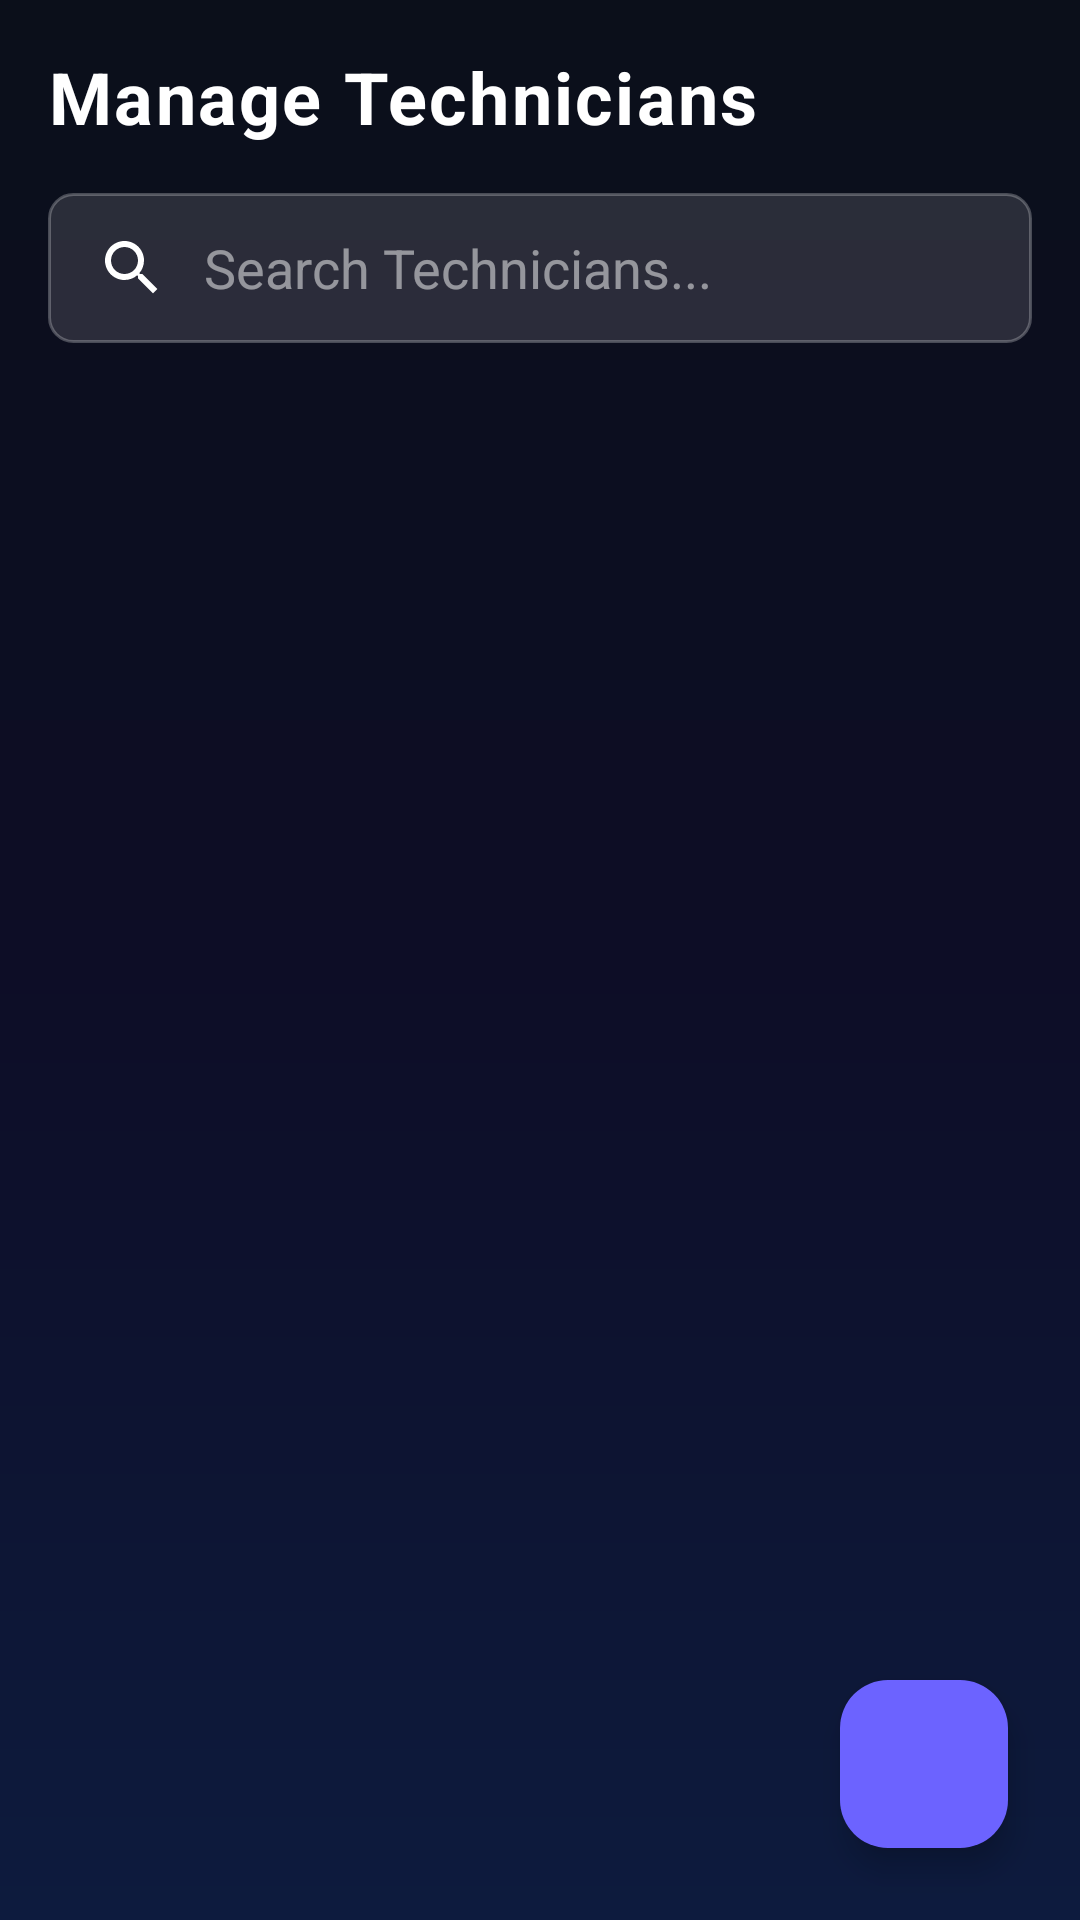

This screen was rendered from an Android layout file. Write that file and the resources it references.
<!-- AndroidManifest.xml: application theme Theme.FixIt_v2 -->
<!-- res/layout/fragment_admin_technicians.xml -->
<?xml version="1.0" encoding="utf-8"?>
<androidx.constraintlayout.widget.ConstraintLayout xmlns:android="http://schemas.android.com/apk/res/android"
    xmlns:app="http://schemas.android.com/apk/res-auto"
    xmlns:tools="http://schemas.android.com/tools"
    android:layout_width="match_parent"
    android:layout_height="match_parent"
    tools:context=".fragments.AdminTechniciansFragment">

    <TextView
        android:id="@+id/textViewHeader"
        android:layout_width="match_parent"
        android:layout_height="wrap_content"
        android:text="Manage Technicians"
        android:textColor="@color/white"
        android:textSize="24sp"
        android:textStyle="bold"
        android:padding="16dp"
        app:layout_constraintTop_toTopOf="parent"
        app:layout_constraintStart_toStartOf="parent"
        app:layout_constraintEnd_toEndOf="parent"/>

    <EditText
        android:id="@+id/editTextSearch"
        android:layout_width="match_parent"
        android:layout_height="50dp"
        android:layout_marginHorizontal="16dp"
        android:background="@drawable/input_field_background"
        android:drawableStart="@drawable/ic_search"
        android:drawablePadding="12dp"
        android:hint="Search Technicians..."
        android:inputType="text"
        android:paddingHorizontal="16dp"
        android:textColor="@color/white"
        android:textColorHint="#80FFFFFF"
        app:layout_constraintTop_toBottomOf="@+id/textViewHeader"
        app:layout_constraintStart_toStartOf="parent"
        app:layout_constraintEnd_toEndOf="parent" />

    <androidx.recyclerview.widget.RecyclerView
        android:id="@+id/recyclerViewTechnicians"
        android:layout_width="match_parent"
        android:layout_height="0dp"
        android:clipToPadding="false"
        android:paddingTop="16dp"
        android:paddingBottom="80dp"
        app:layout_constraintBottom_toBottomOf="parent"
        app:layout_constraintEnd_toEndOf="parent"
        app:layout_constraintStart_toStartOf="parent"
        app:layout_constraintTop_toBottomOf="@+id/editTextSearch"
        tools:listitem="@layout/item_technician_card" />

    <com.google.android.material.floatingactionbutton.FloatingActionButton
        android:id="@+id/fabAddTechnician"
        android:layout_width="wrap_content"
        android:layout_height="wrap_content"
        android:layout_margin="24dp"
        android:src="@drawable/ic_add"
        android:contentDescription="Add Technician"
        app:backgroundTint="@color/primary"
        app:tint="@color/black"
        app:layout_constraintBottom_toBottomOf="parent"
        app:layout_constraintEnd_toEndOf="parent" />

</androidx.constraintlayout.widget.ConstraintLayout>
<!-- res/layout/item_technician_card.xml (included above) -->
<?xml version="1.0" encoding="utf-8"?>
<com.google.android.material.card.MaterialCardView xmlns:android="http://schemas.android.com/apk/res/android"
    xmlns:app="http://schemas.android.com/apk/res-auto"
    xmlns:tools="http://schemas.android.com/tools"
    style="@style/Widget.FixIt.CardView.Glass"
    android:layout_width="match_parent"
    android:layout_height="wrap_content"
    android:layout_marginHorizontal="16dp"
    android:layout_marginBottom="12dp"
    app:cardBackgroundColor="#1AFFFFFF"
    app:strokeColor="#40FFFFFF"
    app:strokeWidth="1dp">

    <androidx.constraintlayout.widget.ConstraintLayout
        android:layout_width="match_parent"
        android:layout_height="wrap_content"
        android:padding="16dp">

        <ImageView
            android:id="@+id/imageViewAvatar"
            android:layout_width="48dp"
            android:layout_height="48dp"
            android:src="@drawable/ic_default_avatar"
            app:layout_constraintBottom_toBottomOf="parent"
            app:layout_constraintStart_toStartOf="parent"
            app:layout_constraintTop_toTopOf="parent"
            app:tint="@color/white" />

        <LinearLayout
            android:layout_width="0dp"
            android:layout_height="wrap_content"
            android:layout_marginStart="16dp"
            android:orientation="vertical"
            app:layout_constraintBottom_toBottomOf="parent"
            app:layout_constraintEnd_toStartOf="@+id/imageViewMore"
            app:layout_constraintStart_toEndOf="@+id/imageViewAvatar"
            app:layout_constraintTop_toTopOf="parent">

            <TextView
                android:id="@+id/textViewName"
                style="@style/TextAppearance.FixIt.Title"
                android:layout_width="wrap_content"
                android:layout_height="wrap_content"
                android:textColor="@color/white"
                android:textSize="16sp"
                tools:text="Technician Name" />

            <TextView
                android:id="@+id/textViewPhone"
                style="@style/TextAppearance.FixIt.Body"
                android:layout_width="wrap_content"
                android:layout_height="wrap_content"
                android:layout_marginTop="4dp"
                android:textColor="@color/text_secondary_dark"
                android:textSize="14sp"
                tools:text="+62 812 3456 7890" />

        </LinearLayout>

        <ImageView
            android:id="@+id/imageViewMore"
            android:layout_width="24dp"
            android:layout_height="24dp"
            android:contentDescription="Options"
            android:src="@drawable/ic_arrow_right"
            app:layout_constraintBottom_toBottomOf="parent"
            app:layout_constraintEnd_toEndOf="parent"
            app:layout_constraintTop_toTopOf="parent"
            app:tint="@color/text_secondary_dark" />

    </androidx.constraintlayout.widget.ConstraintLayout>

</com.google.android.material.card.MaterialCardView>
<!-- resources referenced by this layout -->
<resources>
  <color name="black">#FF000000</color>
  <color name="primary">#6C63FF</color>
  <color name="text_secondary_dark">#A0A4B8</color>
  <color name="white">#FFFFFFFF</color>
  <!-- drawable ic_arrow_right (drawable) -->
  <vector xmlns:android="http://schemas.android.com/apk/res/android"
      android:width="24dp"
      android:height="24dp"
      android:viewportWidth="24"
      android:viewportHeight="24">
      <path
          android:fillColor="@android:color/white"
          android:pathData="M8.59,16.59L13.17,12L8.59,7.41L10,6l6,6 -6,6 -1.41,-1.41z"/>
  </vector>
  <!-- drawable input_field_background (drawable) -->
  <?xml version="1.0" encoding="utf-8"?>
  <shape xmlns:android="http://schemas.android.com/apk/res/android"
      android:shape="rectangle">
      <solid android:color="#20FFFFFF" /> 
      <corners android:radius="8dp" />
      <stroke
          android:width="1dp"
          android:color="#40FFFFFF" />
  </shape>
  <style name="TextAppearance.FixIt.Body" parent="TextAppearance.MaterialComponents.Body1">
          <item name="android:textColor">@color/text_secondary_dark</item>
          <item name="android:alpha">0.8</item>
      </style>
  <style name="TextAppearance.FixIt.Title" parent="TextAppearance.MaterialComponents.Headline5">
          <item name="android:textColor">@color/text_primary_dark</item>
          <item name="android:textStyle">bold</item>
      </style>
  <style name="Widget.FixIt.CardView.Glass" parent="Widget.MaterialComponents.CardView">
          <item name="cardCornerRadius">@dimen/corner_radius_large</item>
          <item name="cardElevation">4dp</item>
          <item name="cardBackgroundColor">@android:color/transparent</item> 
      </style>
  <style name="Theme.FixIt_v2" parent="Base.Theme.FixIt_v2" />
  <color name="icon_inactive_dark">#70758A</color>
  <color name="text_primary_dark">#FFFFFF</color>
  <dimen name="corner_radius_large">28dp</dimen>
  <style name="Base.Theme.FixIt_v2" parent="Theme.Material3.Dark.NoActionBar">
          
          <item name="colorPrimary">@color/primary</item>
          <item name="colorSecondary">@color/secondary</item>
          <item name="android:windowBackground">@drawable/gradient_background</item>
          <item name="android:textViewStyle">@style/Widget.FixIt.TextView</item>
          <item name="alertDialogTheme">@style/AlertDialogTheme</item> 
      </style>
  <color name="secondary">#00E5FF</color>
  <!-- drawable gradient_background (drawable) -->
  <?xml version="1.0" encoding="utf-8"?>
  <shape xmlns:android="http://schemas.android.com/apk/res/android"
      android:shape="rectangle">
      <gradient
          android:type="linear"
          android:angle="-90"
          android:startColor="@color/gradient_start_dark"
          android:centerColor="@color/gradient_center_dark"
          android:endColor="@color/gradient_end_dark" />
  </shape>
  <style name="Widget.FixIt.TextView" parent="Widget.AppCompat.TextView">
          <item name="android:textAppearance">@style/TextAppearance.FixIt.Body</item>
      </style>
  <color name="gradient_start_dark">#0B0F1A</color>
  <color name="gradient_center_dark">#0D0D26</color>
  <color name="gradient_end_dark">#0D1B3E</color>
  <!-- drawable glass_card_background (drawable) -->
  <?xml version="1.0" encoding="utf-8"?>
  <shape xmlns:android="http://schemas.android.com/apk/res/android"
      android:shape="rectangle">
      <solid android:color="@color/card_glass_background"/>
      <corners android:radius="@dimen/corner_radius_large"/>
      <stroke android:width="@dimen/card_stroke_width" android:color="@color/card_glass_stroke"/>
  </shape>
  <style name="AlertDialog.Button" parent="Widget.Material3.Button.TextButton.Dialog">
          <item name="android:textColor">@color/primary</item>
      </style>
  <color name="card_glass_background">#14FFFFFF</color>
  <dimen name="card_stroke_width">1dp</dimen>
  <color name="card_glass_stroke">#33FFFFFF</color>
</resources>
